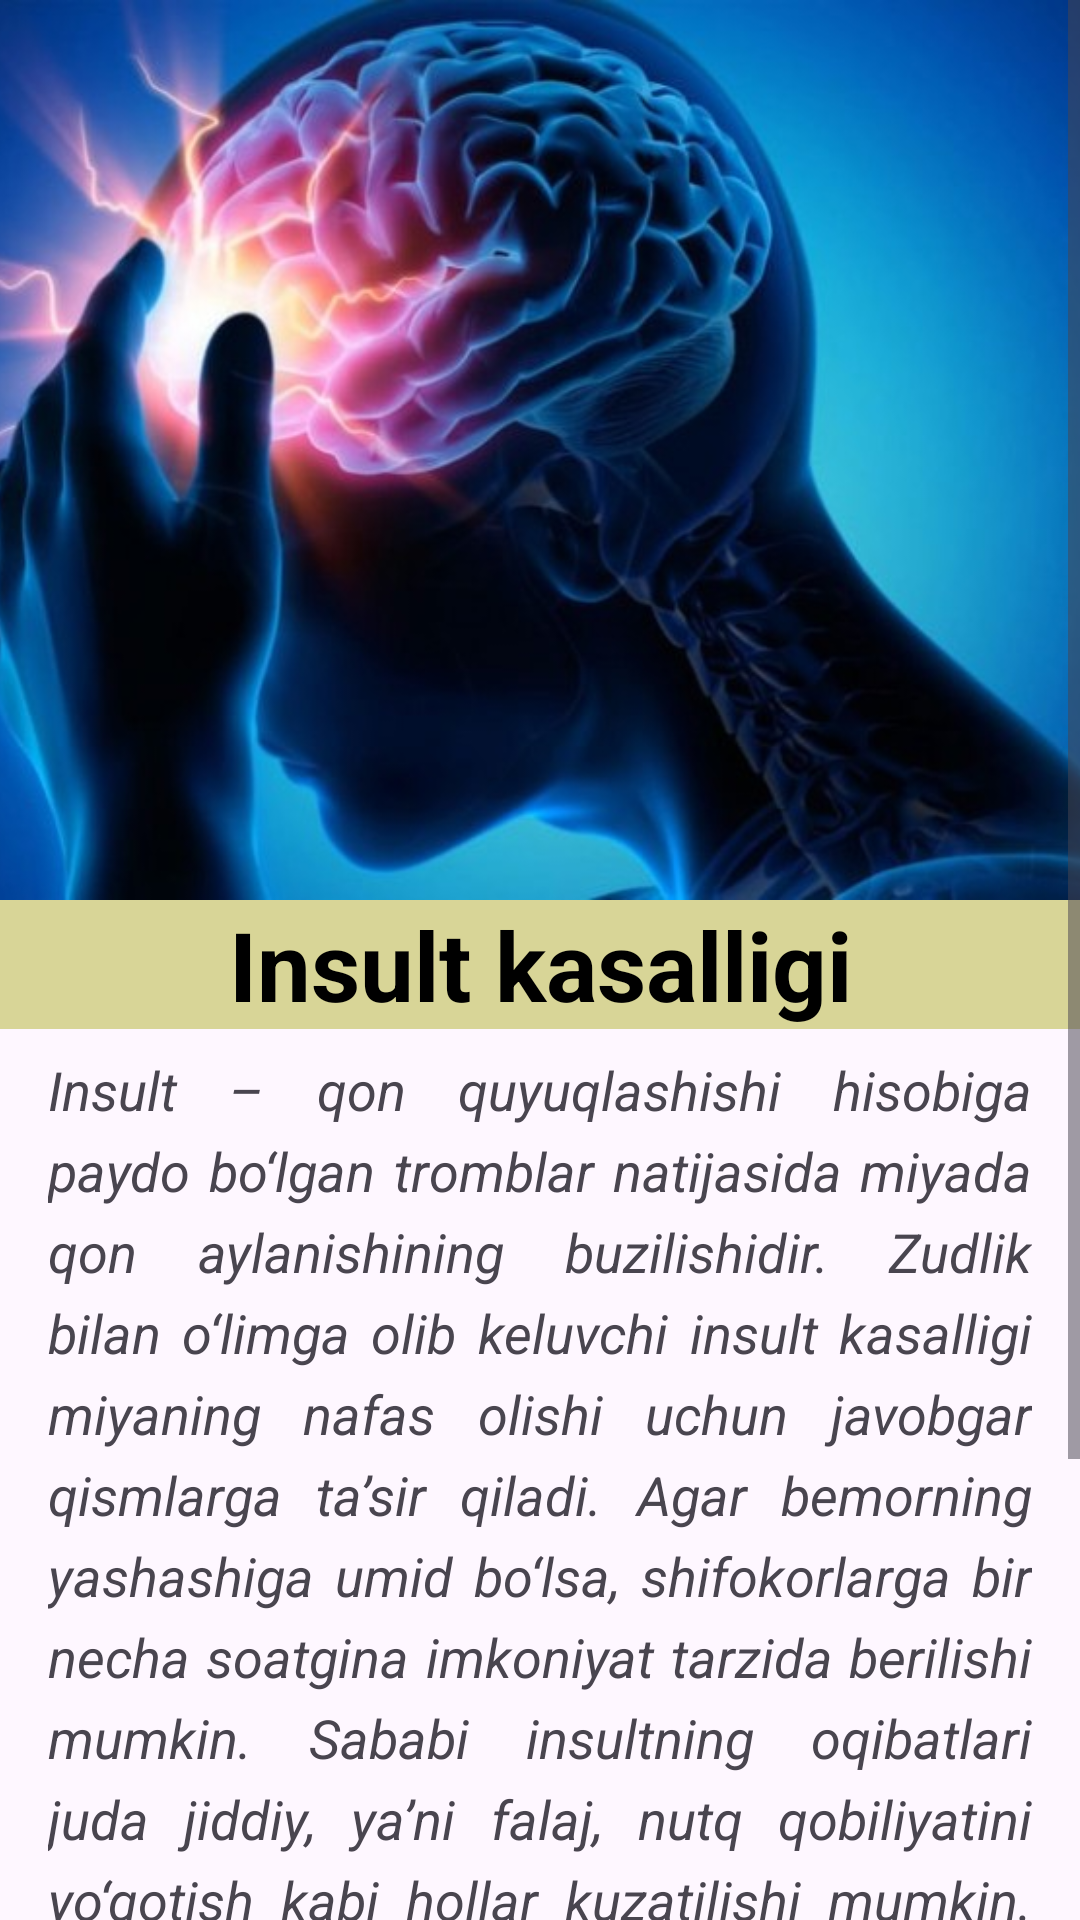

Write the Android layout XML for this screen, with the resource values it uses.
<!-- AndroidManifest.xml: application theme Theme.Kasalliklar -->
<!-- res/layout/activity_insult.xml -->
<?xml version="1.0" encoding="utf-8"?>
<LinearLayout xmlns:android="http://schemas.android.com/apk/res/android"
    xmlns:app="http://schemas.android.com/apk/res-auto"
    xmlns:tools="http://schemas.android.com/tools"
    android:layout_width="match_parent"
    android:layout_height="match_parent"
    tools:context=".Insult">



    <ScrollView
        android:layout_width="match_parent"
        android:layout_height="match_parent"
        android:scrollbars="vertical" >

        <LinearLayout
            android:layout_width="match_parent"
            android:layout_height="wrap_content"
            android:orientation="vertical" >

            <ImageView
                android:layout_width="match_parent"
                android:layout_height="300dp"
                android:scaleType="centerCrop"
                android:src="@drawable/insult" />

            <TextView
                android:layout_width="match_parent"
                android:layout_height="wrap_content"
                android:background="#D8D597"
                android:gravity="center"
                android:text="Insult kasalligi"
                android:textColor="@color/black"
                android:textSize="32sp"
                android:textStyle="bold"/>

            <TextView
                android:layout_width="match_parent"
                android:layout_height="wrap_content"
                android:layout_marginHorizontal="16dp"
                android:layout_marginVertical="8dp"
                android:lineSpacingExtra="6dp"
                android:justificationMode="inter_word"
                android:textSize="18sp"
                android:textStyle="italic"
                android:text="Insult – qon quyuqlashishi hisobiga paydo bo‘lgan tromblar natijasida miyada qon aylanishining buzilishidir. Zudlik bilan o‘limga olib keluvchi insult kasalligi
                 miyaning nafas olishi uchun javobgar qismlarga ta’sir qiladi. Agar bemorning yashashiga umid bo‘lsa, shifokorlarga bir necha soatgina imkoniyat tarzida berilishi mumkin. Sababi insultning oqibatlari juda jiddiy, ya’ni falaj, nutq qobiliyatini yo‘qotish kabi hollar kuzatilishi mumkin. Insult kasalligi ham tobora yosharmoqda. Endilikda yoshlar ham insult kasalligi haqida batafsil ma’lumotlar, uning oldini olish chora-tadbirlariga amal qilishi zarur. Shu bilan birga, spirtli
                 ichimliklardan voz kechish, chekishni tashlash va sog‘lom turmush tarzini olib borishi kerak." />

        </LinearLayout>

    </ScrollView>

</LinearLayout>
<!-- resources referenced by this layout -->
<resources>
  <!-- drawable insult: jpg bitmap (drawable, 534605 bytes) -->
  <style name="Theme.Kasalliklar" parent="Base.Theme.Kasalliklar" />
  <style name="Base.Theme.Kasalliklar" parent="Theme.Material3.DayNight.NoActionBar">
          
          
      </style>
  <!-- not gathered from this repository: default colours our renderer supplied (Android Studio template values) -->
  <color name="black">#FF000000</color>
</resources>
